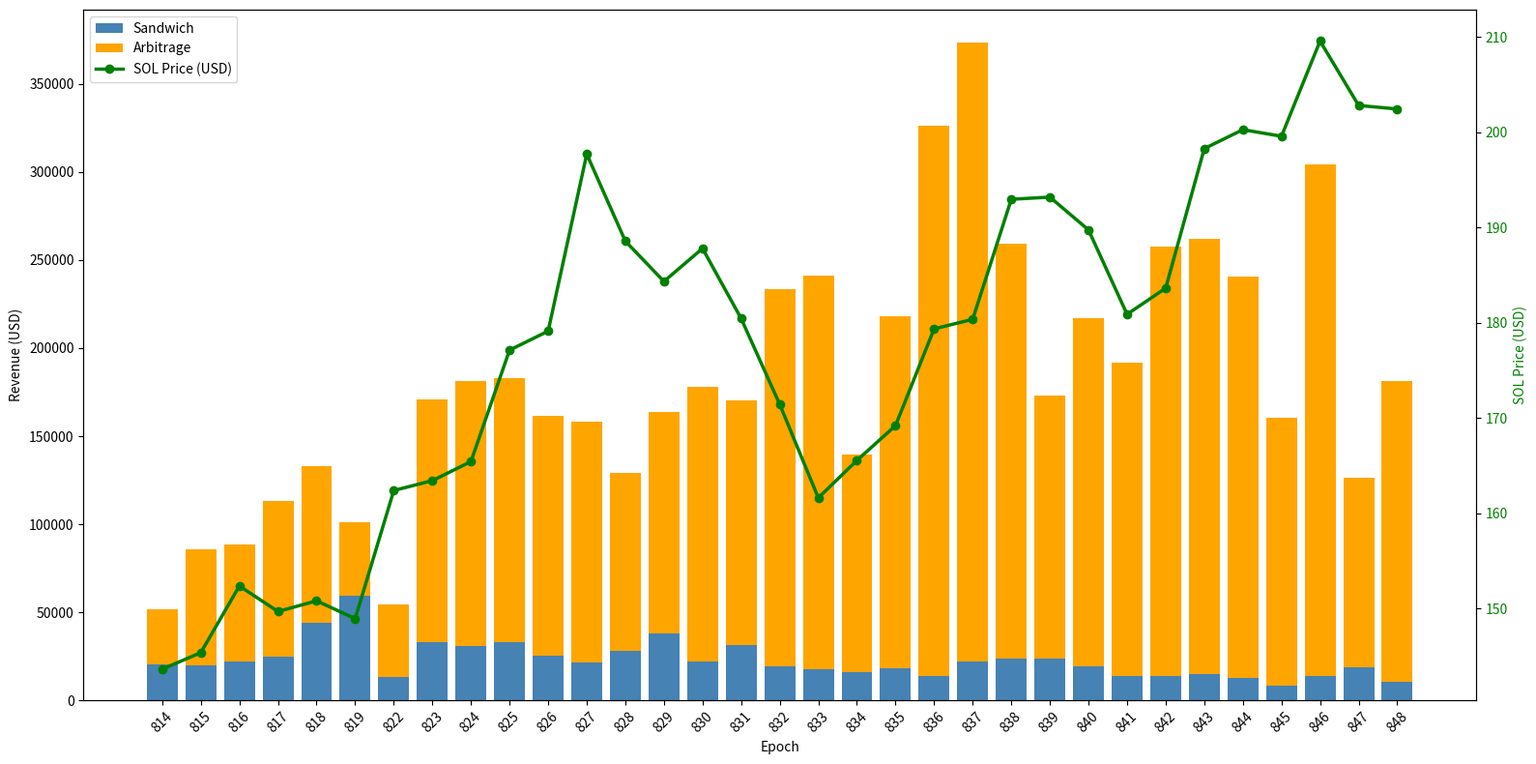

Write Python code to recreate this figure.
import pandas as pd
import matplotlib.pyplot as plt


def plot_compare_sandwich_arbitrage_usd(df_sandwich, df_arbitrage, prices):
    # --- Normalizza nomi colonne ---
    df_sandwich = df_sandwich.rename(columns={
        "sum_revenue_SOL": "sum_revenue_SOL_sandwich",
        "sum_revenue_USD": "sum_revenue_USD_sandwich"
    })
    df_arbitrage = df_arbitrage.rename(columns={
        "sum_revenue_SOL": "sum_revenue_SOL_arbitrage",
        "sum_revenue_USD": "sum_revenue_USD_arbitrage"
    })

    # --- Mantieni solo epoche comuni ---
    common_epochs = df_sandwich.index.intersection(df_arbitrage.index)
    df_merged = df_sandwich.loc[common_epochs].join(df_arbitrage.loc[common_epochs])

    # --- Aggiungi prezzi (solo epoche comuni) ---
    df_merged["price_usd"] = [prices[e] for e in df_merged.index]

    # --- Calcola totali per epoca ---
    df_merged["sum_total_USD"] = (
        df_merged["sum_revenue_USD_sandwich"] + df_merged["sum_revenue_USD_arbitrage"]
    )
    df_merged["sum_total_SOL"] = (
        df_merged["sum_revenue_SOL_sandwich"] + df_merged["sum_revenue_SOL_arbitrage"]
    )

    # --- Plot: Revenue in USD (stacked) + Prezzo SOL ---
    fig, ax1 = plt.subplots(figsize=(16, 8))

    # Barre stacked (Sandwich + Arbitrage)
    ax1.bar(df_merged.index.astype(str),
            df_merged["sum_revenue_USD_sandwich"],
            label="Sandwich", color="steelblue")

    ax1.bar(df_merged.index.astype(str),
            df_merged["sum_revenue_USD_arbitrage"],
            bottom=df_merged["sum_revenue_USD_sandwich"],
            label="Arbitrage", color="orange")

    ax1.set_xlabel("Epoch")
    ax1.set_ylabel("Revenue (USD)")
    ax1.tick_params(axis='x', rotation=45)

    # --- Asse secondario per il prezzo ---
    ax2 = ax1.twinx()
    ax2.plot(df_merged.index.astype(str), df_merged["price_usd"],
             color="green", linewidth=2.5, marker="o", label="SOL Price (USD)")
    ax2.set_ylabel("SOL Price (USD)", color="green")
    ax2.tick_params(axis='y', labelcolor='green')

    # --- Legenda combinata ---
    handles1, labels1 = ax1.get_legend_handles_labels()
    handles2, labels2 = ax2.get_legend_handles_labels()
    ax1.legend(handles1 + handles2, labels1 + labels2, loc="upper left")

    plt.tight_layout()
    plt.show()

    # --- Stampa tabella dettagliata ---
    print("\n🔹 REVENUE PER EPOCA (solo comuni, USD):\n")
    print(df_merged[[
        "sum_revenue_USD_sandwich", "sum_revenue_USD_arbitrage", "sum_total_USD",
        "sum_revenue_SOL_sandwich", "sum_revenue_SOL_arbitrage", "sum_total_SOL",
        "price_usd"
    ]].round(2))

    # --- Totali complessivi sulle epoche comuni ---
    total_usd_sandwich = df_merged["sum_revenue_USD_sandwich"].sum()
    total_usd_arbitrage = df_merged["sum_revenue_USD_arbitrage"].sum()
    total_usd = df_merged["sum_total_USD"].sum()

    total_sol_sandwich = df_merged["sum_revenue_SOL_sandwich"].sum()
    total_sol_arbitrage = df_merged["sum_revenue_SOL_arbitrage"].sum()
    total_sol = df_merged["sum_total_SOL"].sum()

    print("\n🎯 SOMMA TOTALE (solo epoche comuni):")
    print(f"→ Sandwich:   {total_usd_sandwich:,.2f} USD  ({total_sol_sandwich:,.3f} SOL)")
    print(f"→ Arbitrage:  {total_usd_arbitrage:,.2f} USD  ({total_sol_arbitrage:,.3f} SOL)")
    print("—" * 60)
    print(f"→ TOTALE:     {total_usd:,.2f} USD  ({total_sol:,.3f} SOL)")

# ================================
# DATI (uguali a quelli precedenti)
# ================================

# --- Prezzi SOL ---
prices = {
    814:143.66, 815:145.39, 816:152.39, 817:149.71, 818:150.83, 819:148.96,
    820:150.72, 821:157.67, 822:162.41, 823:163.45, 824:165.45, 825:177.15,
    826:179.14, 827:197.73, 828:188.59, 829:184.36, 830:187.82, 831:180.47,
    832:171.46, 833:161.64, 834:165.57, 835:169.22, 836:179.38, 837:180.38,
    838:192.98, 839:193.21, 840:189.77, 841:180.91, 842:183.65, 843:198.30,
    844:200.29, 845:199.60, 846:209.59, 847:202.83, 848:202.46
}
# ================================
# DATI AGGIORNATI 808–848
# ================================

# --- SANDWICH ---
df_sum_rev_sandwich = pd.DataFrame({
    808:[198.040735,36147.695013],
    809:[98.619650,18000.705996],
    810:[119.664515,21841.952937],
    811:[93.704762,17103.608246],
    812:[61.914574,11301.054566],
    813:[104.105854,19002.083931],
    814:[111.145070,20286.927876],
    815:[109.794980,20040.500542],
    816:[120.595934,22011.961506],
    817:[137.938198,25177.385544],
    818:[242.238376,44214.938671],
    819:[325.565728,59424.394094],
    820:[224.935191,41056.647719],
    821:[185.716585,33898.210338],
    822:[72.667021,13263.661808],
    823:[180.548646,32954.924203],
    824:[169.799755,30992.966115],
    825:[181.230409,33079.364061],
    826:[138.511499,25282.028111],
    827:[117.270446,21404.971633],
    828:[155.399728,28364.578647],
    829:[207.665831,37904.530873],
    830:[119.993599,21902.019402],
    831:[171.185343,31245.872593],
    832:[105.340848,19227.503124],
    833:[97.960039,17880.309398],
    834:[87.398939,15952.628082],
    835:[100.198978,18288.975282],
    836:[76.909309,14037.991902],
    837:[120.818537,22052.592496],
    838:[129.403084,23619.500349],
    839:[129.837322,23698.760340],
    840:[107.457846,19613.911539],
    841:[76.354756,13936.771260],
    842:[75.615037,13801.753058],
    843:[82.977055,15145.516889],
    844:[70.780325,12919.289509],
    845:[45.083293,8228.898660],
    846:[75.458257,13773.136445],
    847:[103.047877,18808.975069],
    848:[57.214734,10443.208889]
}, index=["sum_revenue_SOL", "sum_revenue_USD"]).T

# --- ARBITRAGE ---
df_sum_rev_arbitrage = pd.DataFrame({
    814:[179.358911,31603.830133],
    815:[374.860926,66052.146281],
    816:[378.123760,66627.071991],
    817:[498.404933,87821.144466],
    818:[503.732700,88759.920519],
    819:[238.135066,41960.447562],
    822:[235.058513,41418.345287],
    823:[784.278865,138193.390566],
    824:[853.165191,150331.464600],
    825:[849.186735,149630.443114],
    826:[773.641171,136318.981981],
    827:[776.512086,136824.849884],
    828:[573.316250,101020.848599],
    829:[715.039025,125993.025834],
    830:[885.069753,155953.188954],
    831:[789.403876,139096.440043],
    832:[1216.708316,214389.364584],
    833:[1268.046555,223435.388401],
    834:[700.584122,123446.008169],
    835:[1133.262769,199685.891591],
    836:[1770.447021,311960.563412],
    837:[1993.791964,351314.926191],
    838:[1338.029820,235766.747927],
    839:[846.383298,149136.465235],
    840:[1118.620093,197105.787598],
    841:[1009.378765,177856.984505],
    842:[1382.750839,243646.788517],
    843:[1401.287903,246913.100841],
    844:[1291.018171,227483.088366],
    845:[863.399533,152134.800866],
    846:[1648.215431,290422.818980],
    847:[610.193998,107518.870263],
    848:[969.864383,170894.376308]
}, index=["sum_revenue_SOL", "sum_revenue_USD"]).T

# --- ESECUZIONE ---
plot_compare_sandwich_arbitrage_usd(df_sum_rev_sandwich, df_sum_rev_arbitrage, prices)
